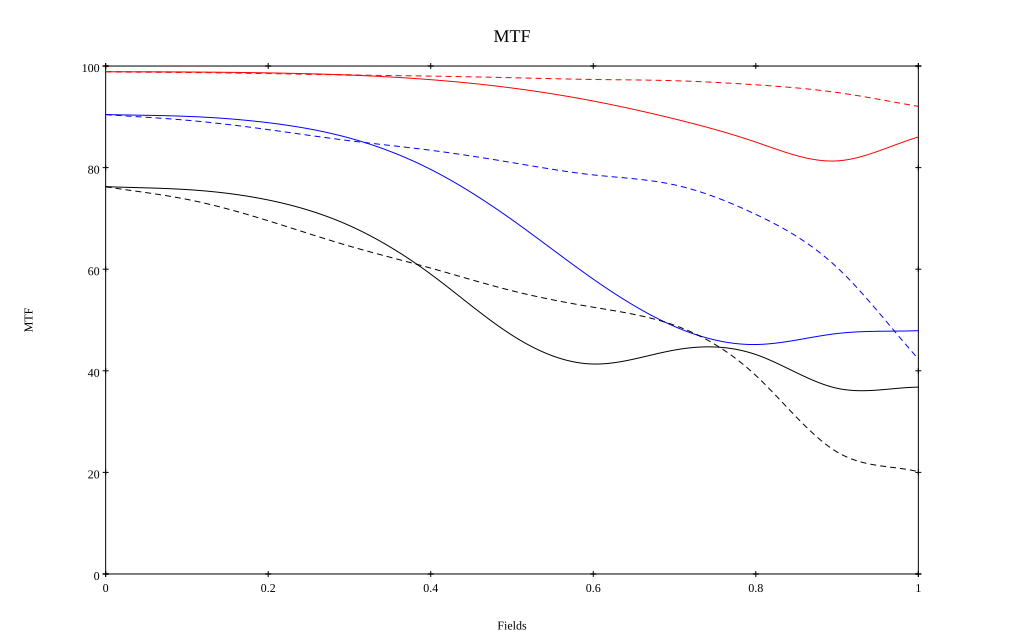

Data behind this chart, as committed beside it:
, 0, 0.1, 0.2, 0.3, 0.4, 0.5, 0.6, 0.7, 0.8, 0.9, 1
10 sag, 0.989, 0.988, 0.987, 0.982, 0.973, 0.957, 0.931, 0.896, 0.85, 0.813, 0.86
10 tan, 0.989, 0.987, 0.985, 0.982, 0.98, 0.977, 0.974, 0.971, 0.963, 0.948, 0.921
30 sag, 0.904, 0.901, 0.888, 0.858, 0.796, 0.697, 0.58, 0.487, 0.452, 0.473, 0.479
30 tan, 0.904, 0.893, 0.875, 0.853, 0.834, 0.81, 0.786, 0.766, 0.708, 0.603, 0.423
50 sag, 0.762, 0.757, 0.736, 0.686, 0.59, 0.47, 0.413, 0.441, 0.432, 0.366, 0.368
50 tan, 0.762, 0.738, 0.695, 0.645, 0.602, 0.558, 0.525, 0.49, 0.391, 0.24, 0.201
